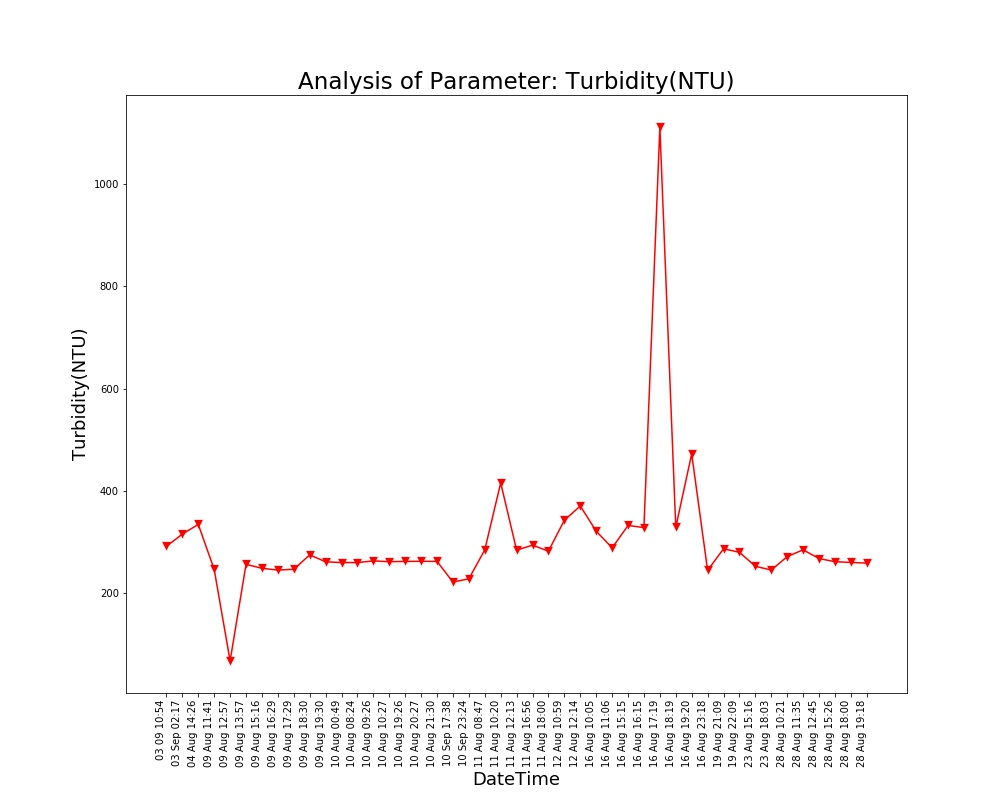

Values plotted in this chart, from the file beside it:
Unnamed: 0, DateTime, Date, Time, Turbidity(NTU)
0.0, 04 Aug 14:26, 04 Aug 2021, 14:26:24, 334.9
1.0, 09 Aug 11:41, 09 Aug 2021, 11:41:48, 247
2.0, 09 Aug 12:57, 09 Aug 2021, 12:57:04, 68.19
3.0, 09 Aug 13:57, 09 Aug 2021, 13:57:19, 256.9
4.0, 09 Aug 15:16, 09 Aug 2021, 15:16:19, 249.2
5.0, 09 Aug 16:29, 09 Aug 2021, 16:29:24, 245.7
6.0, 09 Aug 17:29, 09 Aug 2021, 17:29:51, 247.2
7.0, 09 Aug 18:30, 09 Aug 2021, 18:30:16, 275.3
8.0, 09 Aug 19:30, 09 Aug 2021, 19:30:40, 261.9
9.0, 10 Aug 00:49, 10 Aug 2021, 00:49:39, 260.3
10.0, 10 Aug 08:24, 10 Aug 2021, 08:24:01, 260.4
11.0, 10 Aug 09:26, 10 Aug 2021, 09:26:56, 263.6
12.0, 10 Aug 10:27, 10 Aug 2021, 10:27:28, 262.1
13.0, 10 Aug 19:26, 10 Aug 2021, 19:26:33, 262.7
14.0, 10 Aug 20:27, 10 Aug 2021, 20:27:03, 262.8
15.0, 10 Aug 21:30, 10 Aug 2021, 21:30:23, 262.7
16.0, 11 Aug 08:47, 11 Aug 2021, 08:47:06, 285.2
17.0, 11 Aug 10:20, 11 Aug 2021, 10:20:04, 416
18.0, 11 Aug 12:13, 11 Aug 2021, 12:13:36, 284.6
19.0, 11 Aug 16:56, 11 Aug 2021, 16:56:21, 294.4
20.0, 11 Aug 18:00, 11 Aug 2021, 18:00:02, 282.6
21.0, 12 Aug 10:59, 12 Aug 2021, 10:59:37, 343.2
22.0, 12 Aug 12:14, 12 Aug 2021, 12:14:31, 370.9
23.0, 16 Aug 10:05, 16 Aug 2021, 10:05:25, 321.8
24.0, 16 Aug 11:06, 16 Aug 2021, 11:06:03, 289.1
25.0, 16 Aug 15:15, 16 Aug 2021, 15:15:28, 332.8
26.0, 16 Aug 16:15, 16 Aug 2021, 16:15:54, 328.7
27.0, 16 Aug 17:19, 16 Aug 2021, 17:19:32, 1111
28.0, 16 Aug 18:19, 16 Aug 2021, 18:19:53, 329.2
29.0, 16 Aug 19:20, 16 Aug 2021, 19:20:17, 472.8
30.0, 16 Aug 23:18, 16 Aug 2021, 23:18:09, 245.1
31.0, 19 Aug 21:09, 19 Aug 2021, 21:09:25, 287.3
32.0, 19 Aug 22:09, 19 Aug 2021, 22:09:52, 280.4
33.0, 23 Aug 15:16, 23 Aug 2021, 15:16:38, 253.1
34.0, 23 Aug 18:03, 23 Aug 2021, 18:03:46, 245.7
35.0, 28 Aug 10:21, 28 Aug 2021, 10:21:18, 272
36.0, 28 Aug 11:35, 28 Aug 2021, 11:35:06, 285.3
37.0, 28 Aug 12:45, 28 Aug 2021, 12:45:39, 268.2
38.0, 28 Aug 15:26, 28 Aug 2021, 15:26:51, 262.1
39.0, 28 Aug 18:00, 28 Aug 2021, 18:00:08, 260.6
40.0, 28 Aug 19:18, 28 Aug 2021, 19:18:38, 259.3
, 03 Sep 02:17, 03 Sep 2021, 02:17:33, 316.1
, 03 09 10:54, 03 Sep 2021, 10:54:46, 292
, 10 Sep 17:38, 10 Sep 2021, 17:38:26, 222.2
, 10 Sep 23:24, 10 Sep 2021, 23:24:03, 228.7
